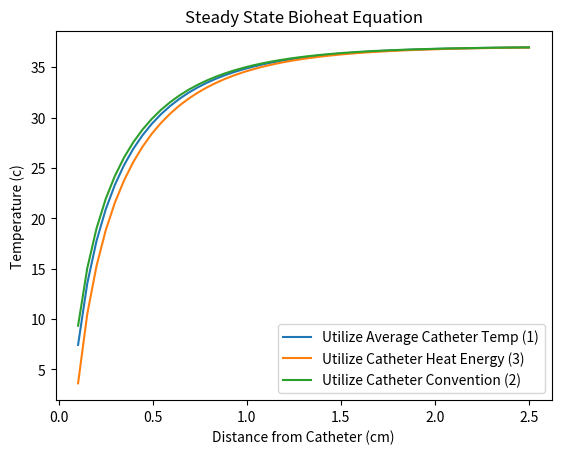
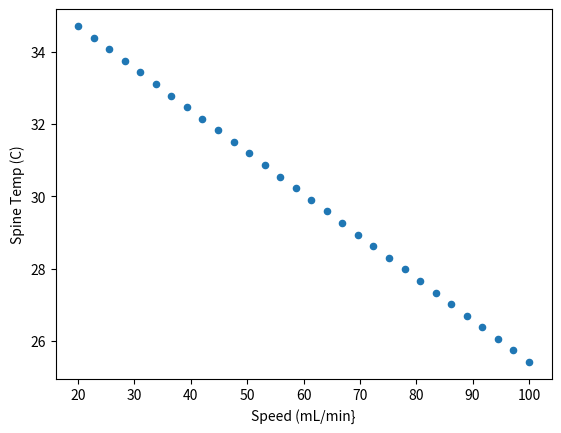

These charts were generated, in order, by the following Python code:
# -*- coding: utf-8 -*-
"""
Created on Thu Oct 24 14:13:44 2024

@author: Jack Hale
"""

import numpy as np
from scipy.optimize import root
import scipy as sp
import matplotlib.pyplot as plt

import pandas as pd


#####################
# Class definitions #
#####################

class catheter:
   def  __init__(self, Ti, To, Di, Do, v, p, Cp, u, k):
        self.Ti = Ti+273.15 # Temperature of saline inflow converted to k
        self.To = To+273.15 # Temperature of saline outflow converted to k
        self.Di = Di*0.0254 # Inner diameter of catheter converted to m
        self.Do = Do*0.0254 # Outer diameter of catheter converted to m
        self.r1 = self.Do/2
        self.p = p # Density of fluid through catheter, assumes given in kg/m^3
        self.m = calculate_m(v, p) # calculates the flow rate of the catheter assuming v is given in mL/min
        self.v = v # Captures the velocity of saline into the catheter object
        self.Cp = Cp # heat capacity of saline
        self.u = u # Dynamic viscocity of the saline
        self.k = k # Thermal Conductivity of Saline
        self.Pr = 4 # Prandlt number for the saline
        
        self.Q = calc_Q(self.m, Cp, self.To, self.Ti) # Calculate Heat Rate to raise temperature of saline
        self.Tc = lmtd(self.Ti, self.To) # Calculate log mean temperature difference of saline
        
        self.Red = reynolds_through_annulus(self.m, self.Do, self.Di, self.u) # assumes annular flow, inlet is central lumen with return annulus
        self.h_conv = calculate_h(self.Red, self.k, (self.Do-self.Di), self.Pr) # Attempts to calculate convection coefficient. Doesn't currently work
        
class body:
    def __init__(self, Tb, k, q_gen, pb, cb, wb):
        self.Tb = Tb+273.15 # Assumes body temperature is entered in C
        self.k = k # Assumes thermal conductivity entered in W/m*k
        self.q_gen = q_gen # Sets the heat generation within the body
        self.pb = pb # Density of the blood fluid
        self.Cb = cb # Specific heat capacity of the blood fluid
        self.wb = wb # Perfusion rate of the blood
        
    def operation(self, catheter, L):
        self.catheter = catheter # Catheter is inserted into the body
        self.L = L/100 # Sets how much of the catheter is inserted into the body. Assumes entered in cm. Converts to m.
        
        self.catheter_area = 2*np.pi*catheter.r1*self.L+ np.pi*catheter.r1**2
        self.flux = catheter.Q/(self.catheter_area)
        
    
    
    def known_Ts(self,r2 = 0.05,n=100):
        # Stores temperature distribution from catheter assuming catheter surface temperature is known
        x = np.linspace(self.catheter.r1, r2)
        temps = steady_bioheat_known_Ts(x, self.catheter.r1, self.pb, self.Cb, self.wb, self.k, self.Tb, self.q_gen, self.catheter.Tc)
        self.known_Ts_dist  = generate_df(x, temps)
        
    def known_Ts_at_r(self, r):
        # Returns temperature at r position assuming catheter surface temperature is known
        return steady_bioheat_known_Ts(r, self.catheter.r1, self.pb, self.Cb, self.wb, self.k, self.Tb, self.q_gen, self.catheter.Tc)
        
    def known_Q(self,r2 = 0.05,n=100):
        # Stores tempearture distribution from catheter assuming heat energy transfer is known
        x = np.linspace(self.catheter.r1, r2)
        temps = steady_bioheat_known_Q(x, self.catheter.r1, -self.flux, self.pb, self.Cb, self.wb, self.k, self.Tb, self.q_gen)
        self.known_Q_dist  = generate_df(x, temps)
    
    def known_Q_at_r(self, r):
        # Returns temperature at r position assuming heat energy transfer is known
        return steady_bioheat_known_Q(r, self.catheter.r1, -self.flux, self.pb, self.Cb, self.wb, self.k, self.Tb, self.q_gen)
        
    
    def known_h(self, r2 = 0.05, n=100):
        # Stores temperature distribution assuming heat convection coefficient is known
        x = np.linspace(self.catheter.r1, r2)
        temps = steady_bioheat_convection_boundary(x, self.catheter.r1, self.pb, self.Cb, self.wb, self.k, self.Tb, self.q_gen, self.catheter.Tc, self.catheter.h_conv)
        self.known_h_dist  = generate_df(x, temps)
        
    def known_h_at_r(self,r):
        # Returns temperature at r position assuming heat convection coefficient is known
        return steady_bioheat_convection_boundary(r, self.catheter.r1, self.pb, self.Cb, self.wb, self.k, self.Tb, self.q_gen, self.catheter.Tc, self.catheter.h_conv)
        
    def known_Ts_avg_temp(self, r1, r2, n=500):
        # Calculates average temperature between two radial positions assuming catheter surface temperature is known
        spine = np.linspace(r1, r2, n)
        temp = steady_bioheat_known_Ts(spine, self.catheter.r1, self.pb, self.Cb, self.wb, self.k, self.Tb, self.q_gen, self.catheter.Tc)
        return np.mean(temp)
    def known_Q_avg_temp(self, r1, r2, n=500):
        # Calculates average temperature between two radial positions assuming  heat energy transfer is known
        spine = np.linspace(r1, r2, n)
        temps = steady_bioheat_known_Q(spine, self.catheter.r1, -self.flux, self.pb, self.Cb, self.wb, self.k, self.Tb, self.q_gen)
        return np.mean(temps)
    def known_Q_vary_flow(self, r1, r2, v1, v2, n_r=500, n_v = 100):
        # sweeps saline flow rate to evaluate average spine temperature at different flow rates
        spine = np.linspace(r1, r2, n_r)
        speeds = np.linspace(v1, v2, n_v)
        m = calculate_m(speeds, self.catheter.p)
        Q = calc_Q(m, self.catheter.Cp, self.catheter.To, self.catheter.Ti)/self.catheter_area
        temps = np.zeros(n_v)
        for i, flux in enumerate(Q):
            temps[i] = np.mean(steady_bioheat_known_Q(spine, self.catheter.r1, -flux, self.pb, self.Cb, self.wb, self.k, self.Tb, self.q_gen))
        return pd.DataFrame({"Speed (mL/min}" : speeds, "Spine Temp (K)" : temps, "Spine Temp (C)" : temps-273.15})
        

#############
# Functions #
# ###########

def generate_df(distance, temps):
    return pd.DataFrame({"Distance" : distance*100, "Temperature" : temps-273.15})

def calculate_m(v, p):
    # Inputs density and velocity in kg/m^3 and mL/min and outputs mass flow rate kg/s
    return v*10**-6 * p / 60

def lmtd(Ti, To):
# Calculate log mean temperature difference
    if (Ti <= 0) or (To <= 0):
        #convert to kalvin if dealing with negative numbers. Or else it returns the same units
        Ti = Ti+273.15
        To = To+273.15
    return (To-Ti)/(np.log(To)-np.log(Ti))

def calc_Q(m, Cp, To, Ti):
    # Calculate total heat rate given mass flow rate, and input and output temps
    return m*Cp*(To-Ti)





def steady_bioheat_known_Ts(r,r1, pb, Cb, wb, k, Tb, Q_met, Ts):
    # Solves bioheat equations with known surface temperature of catheter as boundary condition
    B_s = pb*Cb*wb/k

    B= np.sqrt(B_s)
    T_inf = Tb +Q_met/(pb*Cb*wb)
    return T_inf + (Ts-T_inf)*(sp.special.kn(0, B*r )/sp.special.kn(0,B*r1) )


def steady_bioheat_known_Q(r, a, q_in, pb, Cb, wb, k, Tb, Q_met):
    # Solves bioheat equations with known heat flux at catheter boundary
    B_s = pb*Cb*wb/k
    S = Q_met/k
    B= np.sqrt(B_s)
    return Tb + S/B_s + (q_in/(k*B*sp.special.kn(1,B*a)))*sp.special.kn(0, B*r)


def reynolds_through_annulus(m, Do, Di, u):
    # m is mass flow rate kg/s
    # Do is outer diameter of epidural space
    # Di is inner diameter of epidural space (OD of spinal cord)
    # u is the dynamic viscocity
    
    Red = 4*m/(np.pi*(Do-Di)*u)
    return Red

def nusseult_number(Red, Pr):
    # Calcualted nusseult number for given fluid flow
    if (Pr>0.5) and (Pr<2000):
        if (Red>3000) and (Red<5*10**6):
            f = calculate_friction_factor(Red)
            Nud = ((f/8)*(Red-1000)*Pr)/(1+12.7*(f/8)**0.5*(Pr**(2/3)-1))
            return Nud
        else:
            print("Reynolds Number is outside of the permissible range for nusseult assumptions")
            print("Assuming laminar flow for Nusseult Calculation")
            return nusseult_number_laminar_pipe()
    else:
        print("Prandlt Number is outside of the permissible range for nusseult assumptions")
        return nusseult_number_laminar_pipe()
   
def nusseult_number_laminar_pipe():
    return 5

def calculate_friction_factor(Red):
    if (Red>3000) and (Red<5*10**6):
        f = (0.790*np.log(Red)-1.64)**-2
        return f
    else:
        print(f"Friction factor assumption doesn't work for Reynolds number {Red}")

def steady_bioheat_convection_boundary(r, a, pb, Cb, wb, k, Tb, Q_met, Ts, h_conv):
    # Solves bioheat equations with known heat flux at catheter boundary
    B_s = pb*Cb*wb/k
    S = Q_met/k
    B= np.sqrt(B_s)
    C = h_conv*(Ts-Tb-S/B_s)/(k*B*sp.special.kn(1,B*a)+h_conv*sp.special.kn(0,B*a))
    return Tb + S/B_s + C*sp.special.kn(0, B*r)

def calculate_h(Red, k, D, Pr):
    # Calculated convection heat transfer for flow over tube
    Nud = nusseult_number(Red, Pr)
    h = Nud*k/D
    return h


##############
# Simulation #
##############

# Establish initial test catheter
catheter = catheter(Ti = 0, # Input temp in C
                    To = 15, # Output temp in C
                    Di = 0.05, # Inner diameter in In.
                    Do = 0.081, # Outer diameter in In
                    v = 20, # velocity of saline in mL/min
                    p = 1000, # density of saline in kg/m^3
                    Cp = 3400,# Heat capacity of the saline
                    u = 0.001, # Dynamic Viscosity
                    k=0.6) # Thermal conductivity of saline

patient = body(Tb = 37, # Body temp in C
               k = 0.5, # Heat conductivity of tissue (estimate)
               q_gen = 700,# Heat generation in tissue (Estimate)
               cb=3600, # Specific heat capacity of the blood
               pb=1000, # Density of tissue fluid
               wb=0.005) # Perfusion rate of tissue fluid



patient.operation(catheter,L = 30) # Inserts catheter 30 cm into patient
# Calculates temperature distribution for all three bioheat equation boundary conditions for comparison
patient.known_Ts(r2 = 0.025, n=300)
patient.known_Q(r2 = 0.025, n=300)
patient.known_h(r2 = 0.025, n=300)


spine_position = (0.002, 0.035) # Approximate spine position from catheter. in meters
# Calculates average spine temperature for two different boundary conditions
Avg_Ts = patient.known_Ts_avg_temp(spine_position[0], spine_position[1])-273.15
Avg_Q = patient.known_Q_avg_temp(spine_position[0], spine_position[1])-273.15

# Sweeps flow rates in mL/min to evaluate temperature changes
test = patient.known_Q_vary_flow(spine_position[0], spine_position[1], 20, 100, n_v=30)

# Distances from catheter to evaluate in meters
distances = [0.005,0.0075, 0.01, 0.0125, 0.015, 0.0175, 0.02, 0.025]

# Generates arrays for easy comparison of the three bioheat solutions with different boundary conditions
Ts = np.zeros(len(distances))
Q = np.zeros(len(distances))
h = np.zeros(len(distances))
for i, r in enumerate(distances):
    Ts[i] = patient.known_Ts_at_r(r)-273.15
    Q[i] = patient.known_Q_at_r(r)-273.15
    h[i] = patient.known_h_at_r(r)-273.15

# Plots distance from catheter vs temperature for the different bioheat solutions
# Note, if not running in Spyder IDE may need line to save plots to files
plt.figure(6)
plt.plot(patient.known_Ts_dist['Distance'],patient.known_Ts_dist['Temperature'], label="Utilize Average Catheter Temp (1)")
plt.plot(patient.known_Q_dist['Distance'],patient.known_Q_dist['Temperature'],  label="Utilize Catheter Heat Energy (3)")

# Known convection coefficient solution doesn't align with expectations. Likely an issue with methods for calculation
plt.plot(patient.known_h_dist['Distance'],patient.known_h_dist['Temperature'],  label="Utilize Catheter Convention (2)")

plt.xlabel("Distance from Catheter (cm)")
plt.ylabel("Temperature (c)")
plt.title("Steady State Bioheat Equation")
plt.legend()

plt.show()


test.plot.scatter(0, 2)
plt.show()
